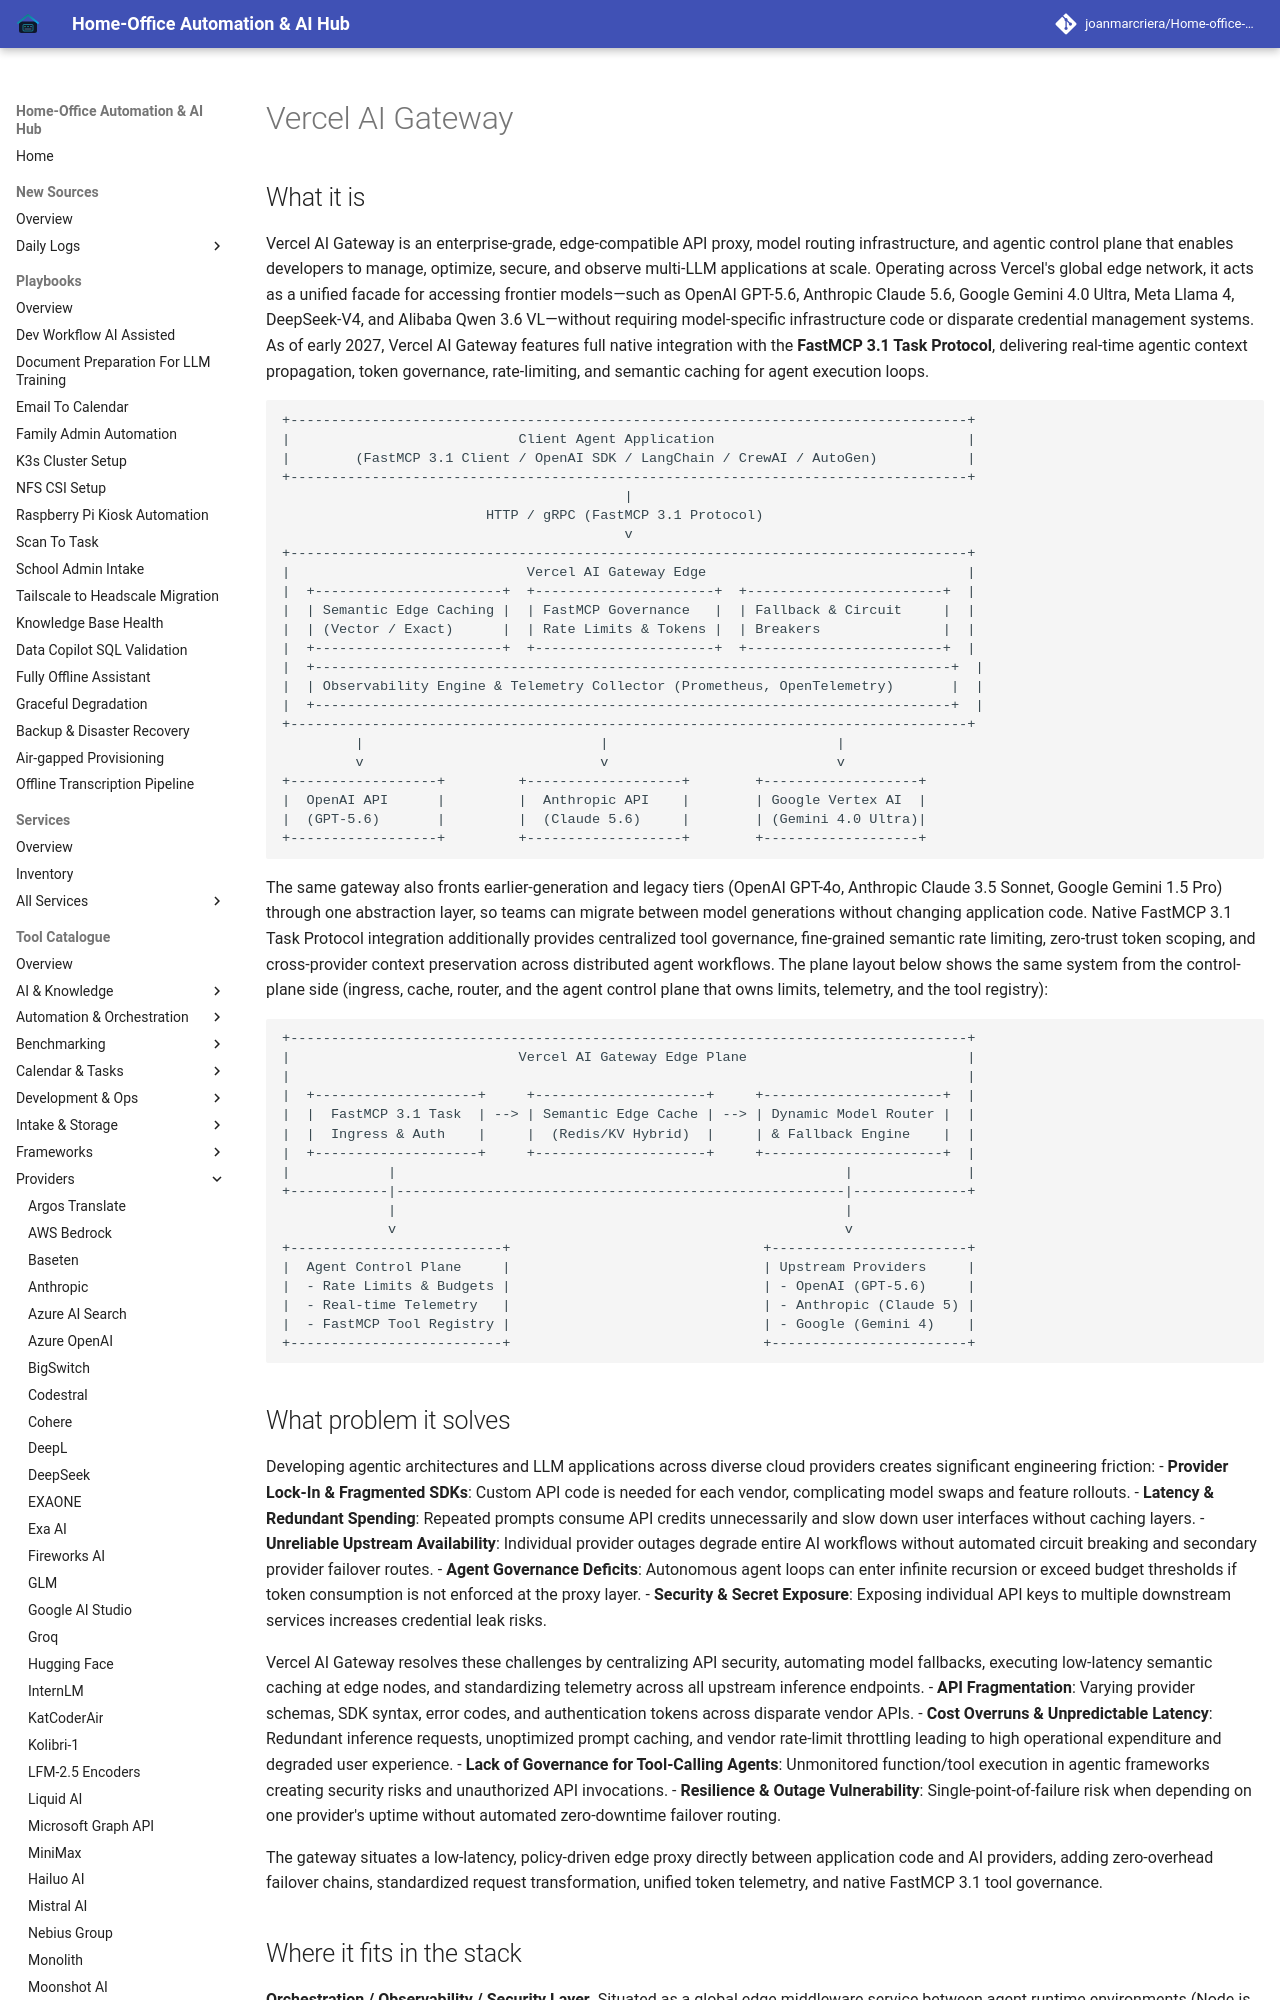

repository: joanmarcriera/Home-office-automations · page: tools/providers/vercel-ai-gateway/index.html · generator: mkdocs

# Vercel AI Gateway

## What it is
Vercel AI Gateway is an enterprise-grade, edge-compatible API proxy, model routing infrastructure, and agentic control plane that enables developers to manage, optimize, secure, and observe multi-LLM applications at scale. Operating across Vercel's global edge network, it acts as a unified facade for accessing frontier models—such as OpenAI GPT-5.6, Anthropic Claude 5.6, Google Gemini 4.0 Ultra, Meta Llama 4, DeepSeek-V4, and Alibaba Qwen 3.6 VL—without requiring model-specific infrastructure code or disparate credential management systems. As of early 2027, Vercel AI Gateway features full native integration with the **FastMCP 3.1 Task Protocol**, delivering real-time agentic context propagation, token governance, rate-limiting, and semantic caching for agent execution loops.

```
+-----------------------------------------------------------------------------------+
|                            Client Agent Application                               |
|        (FastMCP 3.1 Client / OpenAI SDK / LangChain / CrewAI / AutoGen)           |
+-----------------------------------------------------------------------------------+
                                          |
                         HTTP / gRPC (FastMCP 3.1 Protocol)
                                          v
+-----------------------------------------------------------------------------------+
|                             Vercel AI Gateway Edge                                |
|  +-----------------------+  +----------------------+  +------------------------+  |
|  | Semantic Edge Caching |  | FastMCP Governance   |  | Fallback & Circuit     |  |
|  | (Vector / Exact)      |  | Rate Limits & Tokens |  | Breakers               |  |
|  +-----------------------+  +----------------------+  +------------------------+  |
|  +------------------------------------------------------------------------------+  |
|  | Observability Engine & Telemetry Collector (Prometheus, OpenTelemetry)       |  |
|  +------------------------------------------------------------------------------+  |
+-----------------------------------------------------------------------------------+
         |                             |                            |
         v                             v                            v
+------------------+         +-------------------+        +-------------------+
|  OpenAI API      |         |  Anthropic API    |        | Google Vertex AI  |
|  (GPT-5.6)       |         |  (Claude 5.6)     |        | (Gemini 4.0 Ultra)|
+------------------+         +-------------------+        +-------------------+
```

The same gateway also fronts earlier-generation and legacy tiers (OpenAI GPT-4o, Anthropic Claude 3.5 Sonnet, Google Gemini 1.5 Pro) through one abstraction layer, so teams can migrate between model generations without changing application code. Native FastMCP 3.1 Task Protocol integration additionally provides centralized tool governance, fine-grained semantic rate limiting, zero-trust token scoping, and cross-provider context preservation across distributed agent workflows. The plane layout below shows the same system from the control-plane side (ingress, cache, router, and the agent control plane that owns limits, telemetry, and the tool registry):
